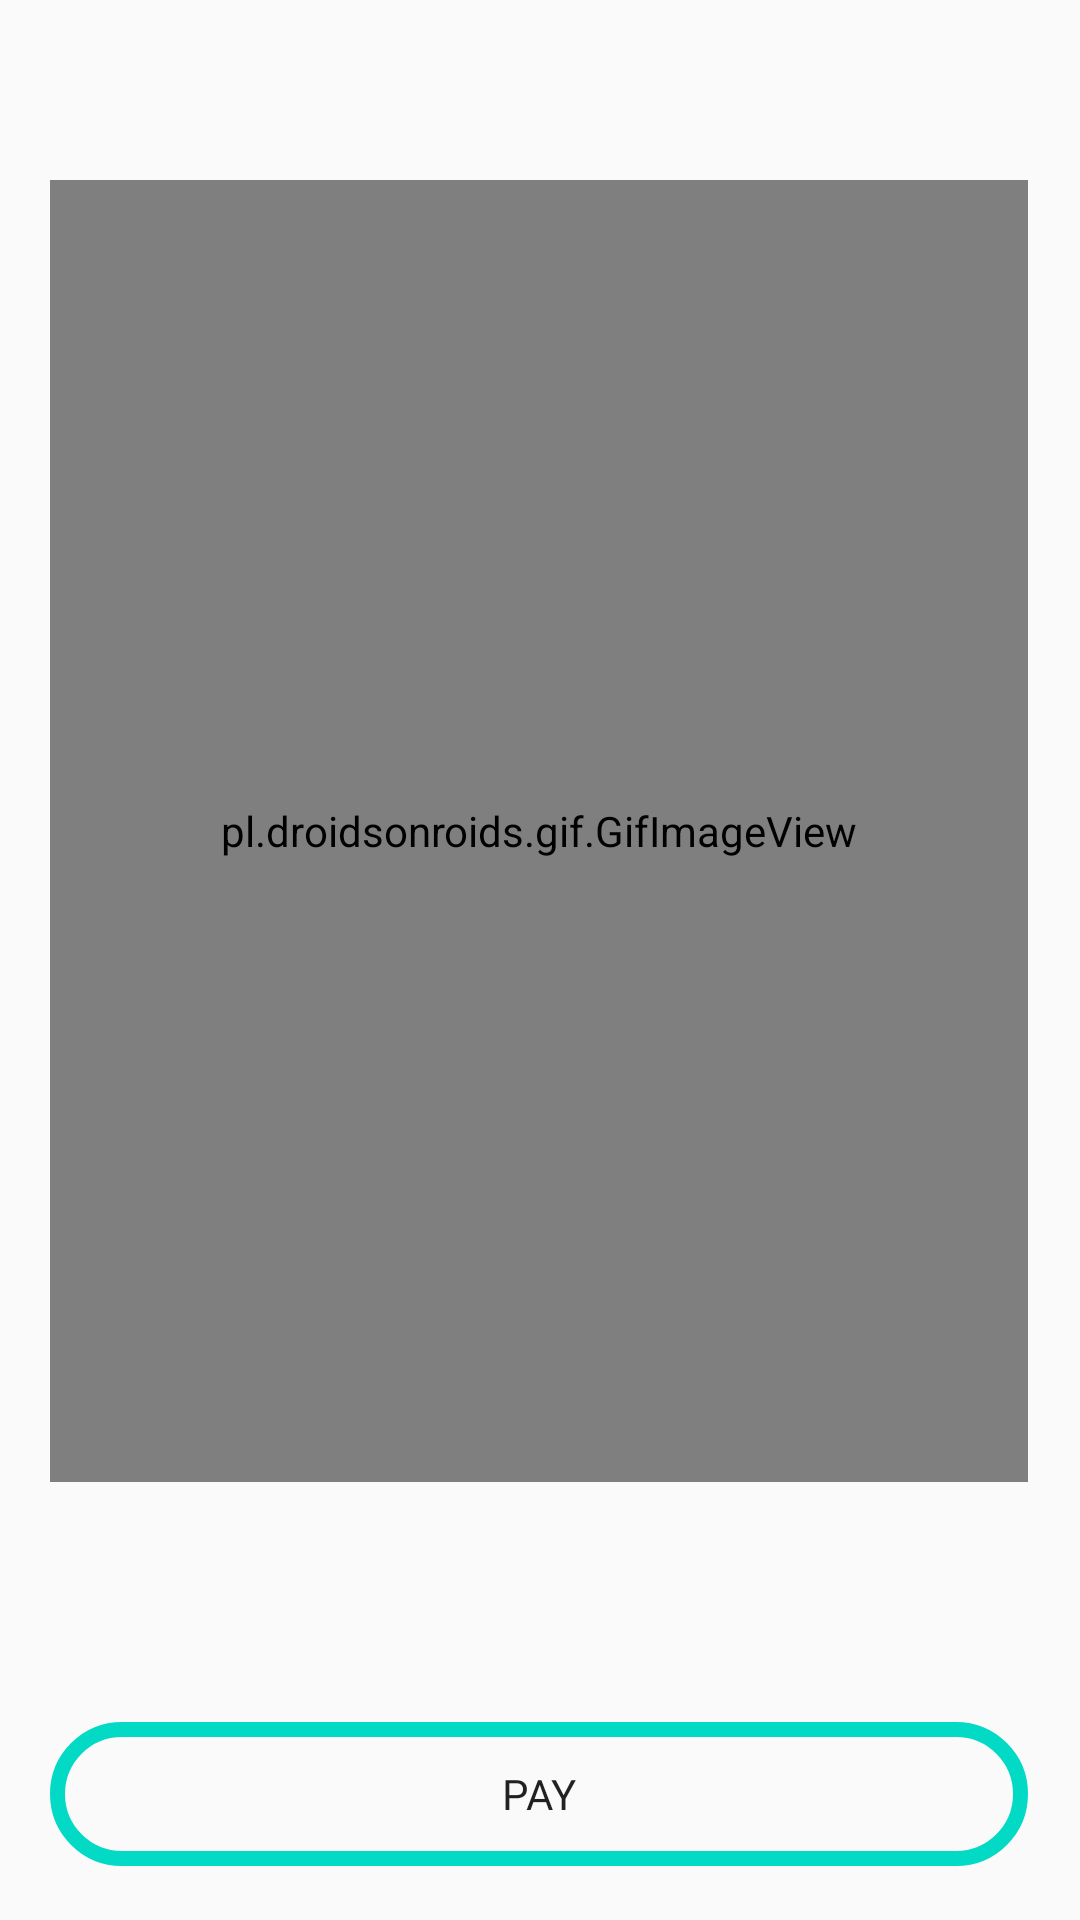

The Android layout XML behind this screen, and the referenced resources:
<!-- AndroidManifest.xml: application theme Theme.Arztin -->
<!-- res/layout/activity_pay.xml -->
<?xml version="1.0" encoding="utf-8"?>
<androidx.constraintlayout.widget.ConstraintLayout xmlns:android="http://schemas.android.com/apk/res/android"
    xmlns:app="http://schemas.android.com/apk/res-auto"
    xmlns:tools="http://schemas.android.com/tools"
    android:layout_width="match_parent"
    android:layout_height="match_parent"
    tools:context=".Pay">

    <pl.droidsonroids.gif.GifImageView
        android:id="@+id/gifImageView"
        android:layout_width="326dp"
        android:layout_height="434dp"
        android:layout_marginTop="60dp"
        android:src="@drawable/paymentimg"
        app:layout_constraintEnd_toEndOf="parent"
        app:layout_constraintHorizontal_bias="0.494"
        app:layout_constraintStart_toStartOf="parent"
        app:layout_constraintTop_toTopOf="parent" />

    <Button
        android:id="@+id/pay_raz"
        android:layout_width="0dp"
        android:layout_height="wrap_content"
        android:layout_marginTop="80dp"
        android:background="@drawable/btn_bg"
        android:fontFamily="@font/abeezee"
        android:text="Pay"
        app:layout_constraintEnd_toEndOf="@+id/gifImageView"
        app:layout_constraintHorizontal_bias="0.0"
        app:layout_constraintStart_toStartOf="@+id/gifImageView"
        app:layout_constraintTop_toBottomOf="@+id/gifImageView" />

</androidx.constraintlayout.widget.ConstraintLayout>
<!-- resources referenced by this layout -->
<resources>
  <!-- drawable btn_bg (drawable-v24) -->
  <?xml version="1.0" encoding="utf-8"?>
  <shape xmlns:android="http://schemas.android.com/apk/res/android">
  
      <stroke android:width="5dp" android:color="@color/teal_200"/>
      <corners android:radius="50dp"/>
  </shape>
  <!-- drawable paymentimg: gif bitmap (drawable, 937968 bytes) -->
  <style name="Theme.Arztin" parent="Theme.AppCompat.Light.NoActionBar">
          
          <item name="colorPrimary">@color/purple_500</item>
          <item name="colorPrimaryVariant">@color/purple_700</item>
          <item name="colorOnPrimary">@color/white</item>
          
          <item name="colorSecondary">@color/teal_200</item>
          <item name="colorSecondaryVariant">@color/teal_700</item>
          <item name="colorOnSecondary">@color/black</item>
          
          <item name="android:statusBarColor" tools:targetApi="l">#00000000</item>
          
      </style>
  <!-- not gathered from this repository: default colours our renderer supplied (Android Studio template values) -->
  <color name="purple_500">#FF6200EE</color>
  <color name="purple_700">#FF3700B3</color>
  <color name="teal_200">#FF03DAC5</color>
  <color name="teal_700">#FF018786</color>
  <color name="black">#FF000000</color>
  <color name="white">#FFFFFFFF</color>
</resources>
